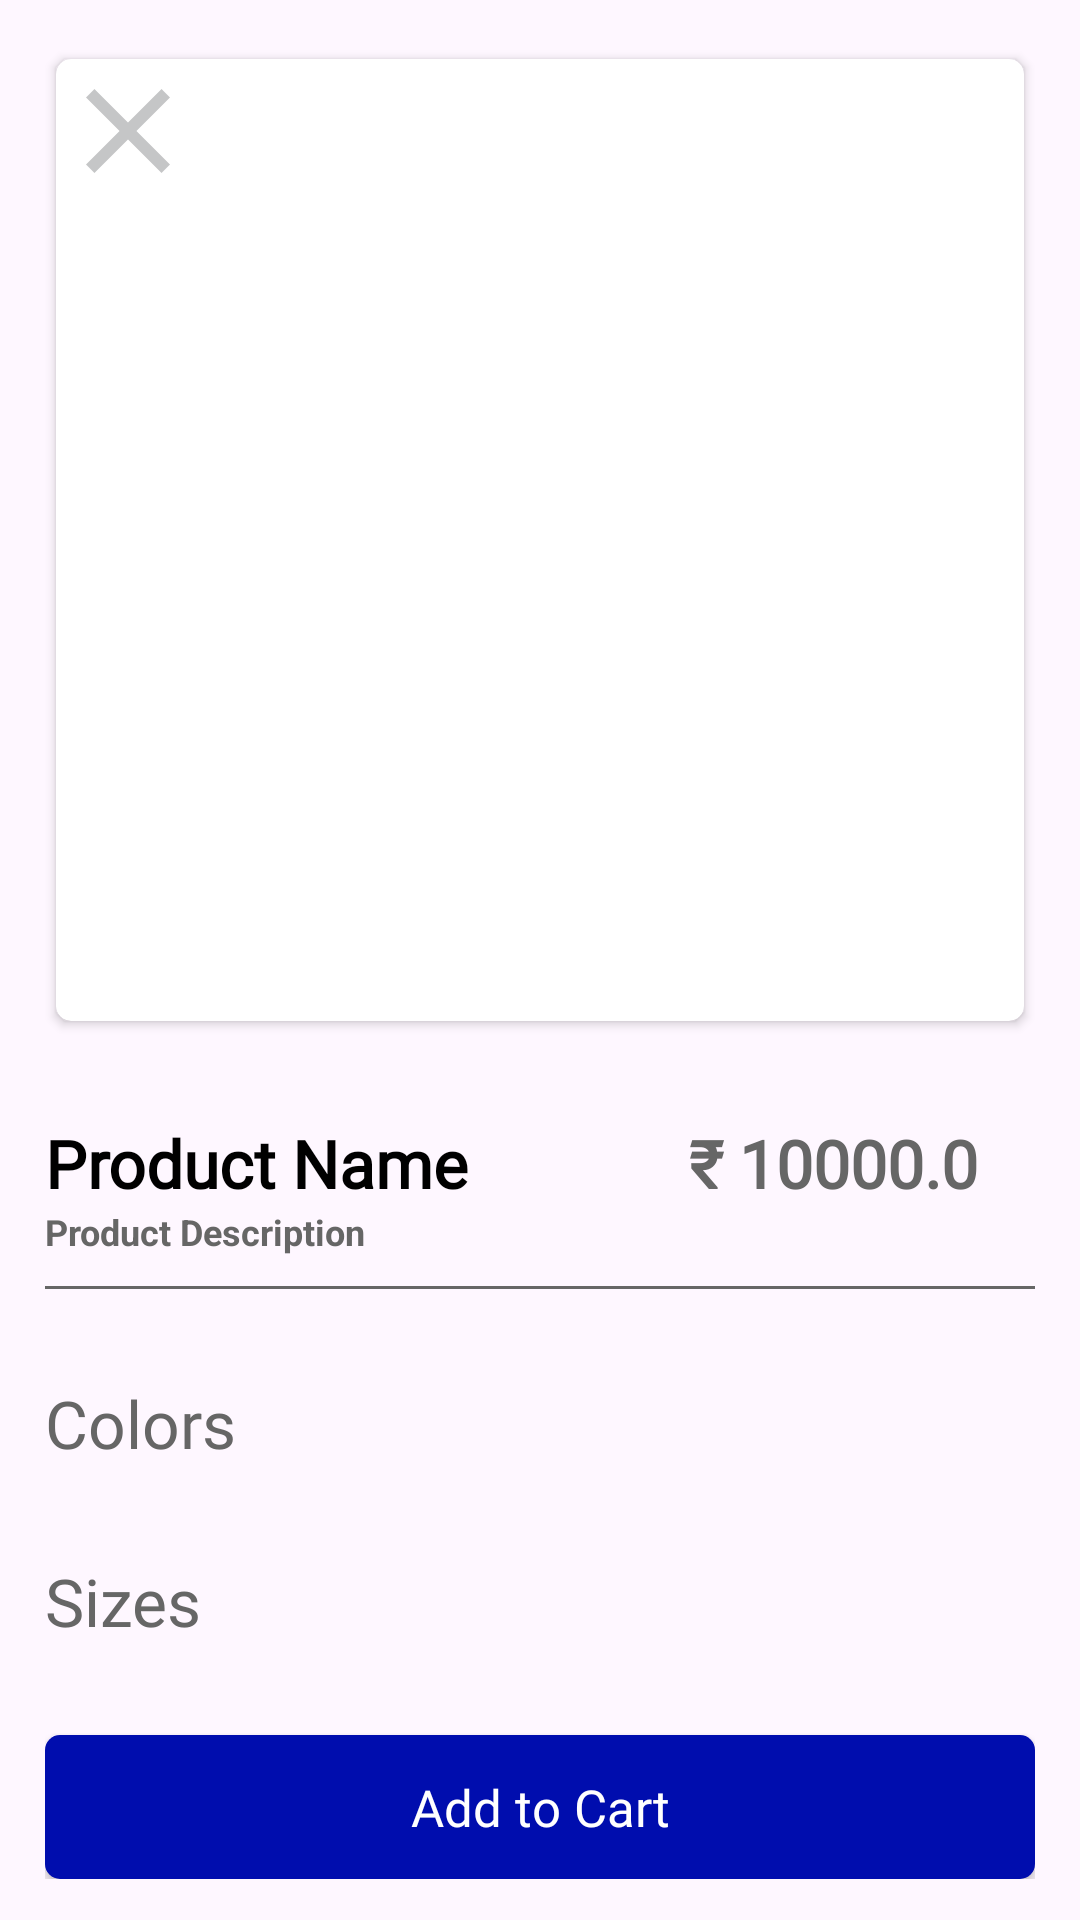

Layout XML and referenced resources for this Android screen:
<!-- AndroidManifest.xml: application theme Theme.EKart -->
<!-- res/layout/fragment_product_details.xml -->
<?xml version="1.0" encoding="utf-8"?>
<androidx.core.widget.NestedScrollView xmlns:android="http://schemas.android.com/apk/res/android"
    xmlns:app="http://schemas.android.com/apk/res-auto"
    xmlns:tools="http://schemas.android.com/tools"
    android:layout_width="match_parent"
    android:layout_height="match_parent"
    android:fillViewport="true"
    tools:context=".ui.shopping.fragment.ProductDetailsFragment">

    <androidx.constraintlayout.widget.ConstraintLayout
        android:layout_width="match_parent"
        android:layout_height="match_parent"
        android:padding="15dp">

        <androidx.cardview.widget.CardView
            android:id="@+id/cvProductImages"
            android:layout_width="0dp"
            android:layout_height="0dp"
            android:elevation="5dp"
            app:cardCornerRadius="5dp"
            app:cardUseCompatPadding="true"
            app:layout_constraintDimensionRatio="1:1"
            app:layout_constraintEnd_toEndOf="parent"
            app:layout_constraintStart_toStartOf="parent"
            app:layout_constraintTop_toTopOf="parent">

            <androidx.viewpager2.widget.ViewPager2
                android:id="@+id/viewpagerProductImages"
                android:layout_width="match_parent"
                android:layout_height="match_parent" />

            <ImageView
                android:id="@+id/iv_close"
                android:layout_width="48dp"
                android:layout_height="48dp"
                android:src="@drawable/baseline_close_24" />


        </androidx.cardview.widget.CardView>


        <TextView
            android:id="@+id/tvProductName"
            style="@style/h3"
            android:layout_width="0dp"
            android:layout_height="wrap_content"
            android:layout_marginTop="28dp"
            android:text="@string/product_name"
            android:textStyle="bold"
            app:layout_constraintEnd_toStartOf="@+id/tvProductPrice"
            app:layout_constraintHorizontal_bias="0.5"
            app:layout_constraintHorizontal_weight="0.65"
            app:layout_constraintStart_toStartOf="parent"
            app:layout_constraintTop_toBottomOf="@+id/cvProductImages" />

        <TextView
            android:id="@+id/tvProductPrice"
            style="@style/h3"
            android:layout_width="0dp"
            android:layout_height="wrap_content"
            android:text="@string/product_price"
            android:textColor="@color/g_gray700"
            android:textStyle="bold"
            app:layout_constraintEnd_toEndOf="parent"
            app:layout_constraintHorizontal_bias="0.5"
            app:layout_constraintHorizontal_weight="0.35"
            app:layout_constraintStart_toEndOf="@+id/tvProductName"
            app:layout_constraintTop_toTopOf="@+id/tvProductName" />

        <TextView
            android:id="@+id/tvProductDescription"
            android:layout_width="wrap_content"
            android:layout_height="wrap_content"
            android:text="@string/product_description"
            android:textColor="@color/g_gray700"
            android:textSize="12sp"
            android:textStyle="bold"
            app:layout_constraintStart_toStartOf="parent"
            app:layout_constraintTop_toBottomOf="@+id/tvProductName" />

        <View
            android:id="@+id/vLine"
            android:layout_width="match_parent"
            android:layout_height="1dp"
            android:layout_marginTop="10dp"
            android:background="@color/g_gray700"
            app:layout_constraintStart_toStartOf="parent"
            app:layout_constraintTop_toBottomOf="@+id/tvProductDescription" />

        <TextView
            android:id="@+id/tvColors"
            style="@style/h3"
            android:layout_width="match_parent"
            android:layout_height="wrap_content"
            android:layout_marginTop="30dp"
            android:text="@string/colors"
            android:textColor="@color/g_gray700"
            app:layout_constraintEnd_toStartOf="@+id/tvSizes"
            app:layout_constraintTop_toBottomOf="@+id/vLine" />


        <androidx.recyclerview.widget.RecyclerView
            android:id="@+id/rvColors"
            android:layout_width="match_parent"
            android:layout_height="wrap_content"
            app:layoutManager="androidx.recyclerview.widget.LinearLayoutManager"
            tools:listitem="@layout/colors_rv_item"
            android:orientation="horizontal"
            app:layout_constraintEnd_toStartOf="@+id/rvSizes"
            app:layout_constraintTop_toBottomOf="@id/tvColors" />

        <TextView
            android:id="@+id/tvSizes"
            style="@style/h3"
            android:layout_marginTop="30dp"
            android:layout_width="match_parent"
            android:layout_height="wrap_content"
            android:text="@string/sizes"
            android:textColor="@color/g_gray700"
            app:layout_constraintTop_toBottomOf="@+id/rvColors"/>

        <androidx.recyclerview.widget.RecyclerView
            android:id="@+id/rvSizes"
            android:layout_width="match_parent"
            android:layout_height="wrap_content"
            app:layoutManager="androidx.recyclerview.widget.LinearLayoutManager"
            tools:listitem="@layout/sizes_rv_item"
            android:orientation="horizontal"
            app:layout_constraintTop_toBottomOf="@+id/tvSizes"/>

        <androidx.appcompat.widget.AppCompatButton
            android:id="@+id/btnAddToCart"
            style="@style/blueButtonStyle"
            app:spinning_bar_color="@color/white"
            android:layout_width="0dp"
            app:layout_constraintStart_toStartOf="parent"
            app:layout_constraintEnd_toEndOf="parent"
            android:layout_height="wrap_content"
            android:layout_marginTop="30dp"
            android:text="@string/add_to_cart"
            app:layout_constraintTop_toBottomOf="@id/rvSizes" />
        <ProgressBar
            android:id="@+id/pb"
            app:layout_constraintStart_toStartOf="parent"
            app:layout_constraintEnd_toEndOf="parent"
            app:layout_constraintTop_toTopOf="parent"
            android:visibility="gone"
            app:layout_constraintBottom_toBottomOf="parent"
            android:layout_width="wrap_content"
            android:layout_height="wrap_content"/>
    </androidx.constraintlayout.widget.ConstraintLayout>

</androidx.core.widget.NestedScrollView>
<!-- res/layout/colors_rv_item.xml (included above) -->
<?xml version="1.0" encoding="utf-8"?>
<androidx.constraintlayout.widget.ConstraintLayout xmlns:android="http://schemas.android.com/apk/res/android"
    xmlns:app="http://schemas.android.com/apk/res-auto"
    android:layout_width="wrap_content"
    android:layout_height="wrap_content"
    android:id="@+id/main"
    android:layout_gravity="center"
    android:layout_margin="2dp">

    <androidx.cardview.widget.CardView
        android:id="@+id/selection_area"
        android:layout_width="30dp"
        android:layout_height="30dp"
        app:cardCornerRadius="20dp"
        app:layout_constraintBottom_toBottomOf="parent"
        app:layout_constraintEnd_toEndOf="parent"
        app:layout_constraintStart_toStartOf="parent"
        app:layout_constraintTop_toTopOf="parent">

        <ImageView
            android:layout_width="match_parent"
            android:layout_height="match_parent"
            android:background="@color/g_gray700" />
    </androidx.cardview.widget.CardView>

    <androidx.cardview.widget.CardView
        android:layout_width="28dp"
        android:layout_height="28dp"
        app:cardCornerRadius="20dp"
        app:layout_constraintBottom_toBottomOf="parent"
        app:layout_constraintEnd_toEndOf="parent"
        app:layout_constraintStart_toStartOf="parent"
        app:layout_constraintTop_toTopOf="parent">

        <ImageView
            android:id="@+id/color_area"
            android:layout_width="match_parent"
            android:layout_height="match_parent"
            android:background="@color/black" />
    </androidx.cardview.widget.CardView>
</androidx.constraintlayout.widget.ConstraintLayout>
<!-- res/layout/sizes_rv_item.xml (included above) -->
<?xml version="1.0" encoding="utf-8"?>
<androidx.constraintlayout.widget.ConstraintLayout xmlns:android="http://schemas.android.com/apk/res/android"
    xmlns:app="http://schemas.android.com/apk/res-auto"
    android:layout_width="wrap_content"
    android:id="@+id/main"
    android:layout_height="wrap_content"
    android:layout_gravity="center">

    <androidx.cardview.widget.CardView
        android:id="@+id/selection_area"
        android:layout_width="0dp"
        android:layout_height="0dp"
        android:layout_margin="2dp"
        android:layout_marginHorizontal="15dp"
        android:layout_marginVertical="5dp"
        android:background="@color/g_gray700"
        app:cardCornerRadius="20dp"
        app:layout_constraintBottom_toBottomOf="parent"
        app:layout_constraintEnd_toEndOf="parent"
        app:layout_constraintStart_toStartOf="parent"
        app:layout_constraintTop_toTopOf="parent">

        <ImageView
            android:layout_width="match_parent"
            android:layout_height="match_parent"
            android:background="@color/g_gray700" />

    </androidx.cardview.widget.CardView>

    <androidx.cardview.widget.CardView
        android:id="@+id/cv_Text"
        android:layout_width="wrap_content"
        android:layout_height="wrap_content"
        android:layout_margin="3dp"
        app:cardCornerRadius="20dp"
        app:layout_constraintBottom_toBottomOf="parent"
        app:layout_constraintEnd_toEndOf="parent"
        app:layout_constraintStart_toStartOf="parent"
        app:layout_constraintTop_toTopOf="parent">

        <TextView
            android:id="@+id/size_area"
            android:layout_width="wrap_content"
            android:layout_height="wrap_content"
            android:layout_marginHorizontal="20dp"
            android:layout_marginVertical="5dp"
            android:background="@color/white"
            android:text="@string/medium"
            android:textSize="15sp" />
    </androidx.cardview.widget.CardView>

</androidx.constraintlayout.widget.ConstraintLayout>
<!-- resources referenced by this layout -->
<resources>
  <color name="black">#FF000000</color>
  <color name="g_gray700">#666666</color>
  <color name="white">#FFFFFFFF</color>
  <!-- drawable baseline_close_24 (drawable) -->
  <vector xmlns:android="http://schemas.android.com/apk/res/android" android:alpha="0.99" android:height="24dp" android:tint="#C5C6C7" android:viewportHeight="24" android:viewportWidth="24" android:width="24dp">
        
      <path android:fillColor="@android:color/white" android:pathData="M19,6.41L17.59,5 12,10.59 6.41,5 5,6.41 10.59,12 5,17.59 6.41,19 12,13.41 17.59,19 19,17.59 13.41,12z"/>
      
  </vector>
  <string name="add_to_cart">Add to Cart</string>
  <string name="colors">Colors</string>
  <string name="medium">medium</string>
  <string name="product_description">Product Description</string>
  <string name="product_name">Product Name</string>
  <string name="product_price">₹ 10000.0</string>
  <string name="sizes">Sizes</string>
  <style name="blueButtonStyle">
          <item name="android:background">@drawable/blue_btn_bg</item>
          <item name="android:textColor">@color/white</item>
          <item name="android:fontFamily">@font/poppins_black</item>
          <item name="android:textAllCaps">false</item>
          <item name="android:textSize">@dimen/h2TextSize</item>
      </style>
  <style name="h3">
          <item name="android:fontFamily">@font/poppins_light</item>
          <item name="android:textColor">@color/black</item>
          <item name="android:textSize">@dimen/h3TextSize</item>
      </style>
  <style name="Theme.EKart" parent="Base.Theme.EKart" />
  <!-- drawable blue_btn_bg (drawable) -->
  <?xml version="1.0" encoding="utf-8"?>
  <selector xmlns:android="http://schemas.android.com/apk/res/android">
  <item>
      <shape android:shape="rectangle">
          <corners android:radius="@dimen/btnCorners"/>
          <solid android:color="@color/g_blue"/>
      </shape>
  </item>
  </selector>
  <dimen name="h2TextSize">17dp</dimen>
  <dimen name="h3TextSize">22dp</dimen>
  <style name="Base.Theme.EKart" parent="Theme.Material3.Light.NoActionBar">
          
          
      </style>
  <dimen name="btnCorners">5dp</dimen>
  <color name="g_blue">#000DAE</color>
</resources>
